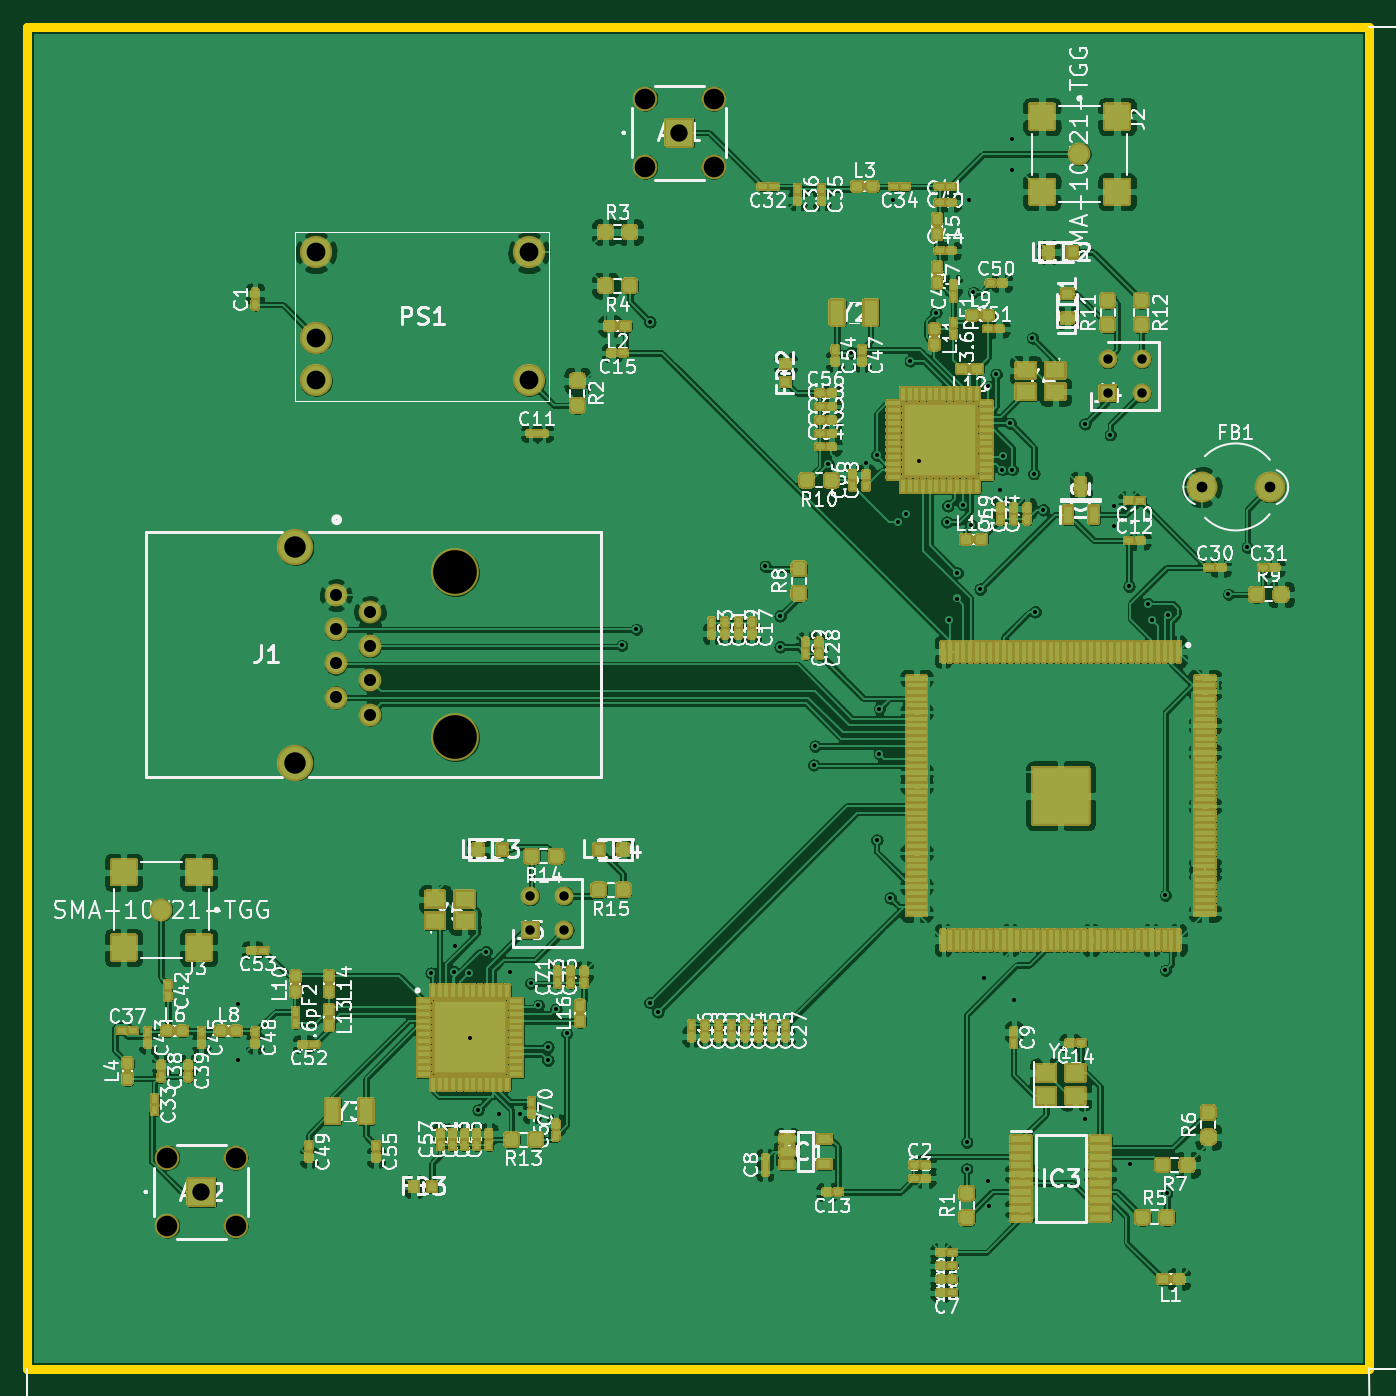
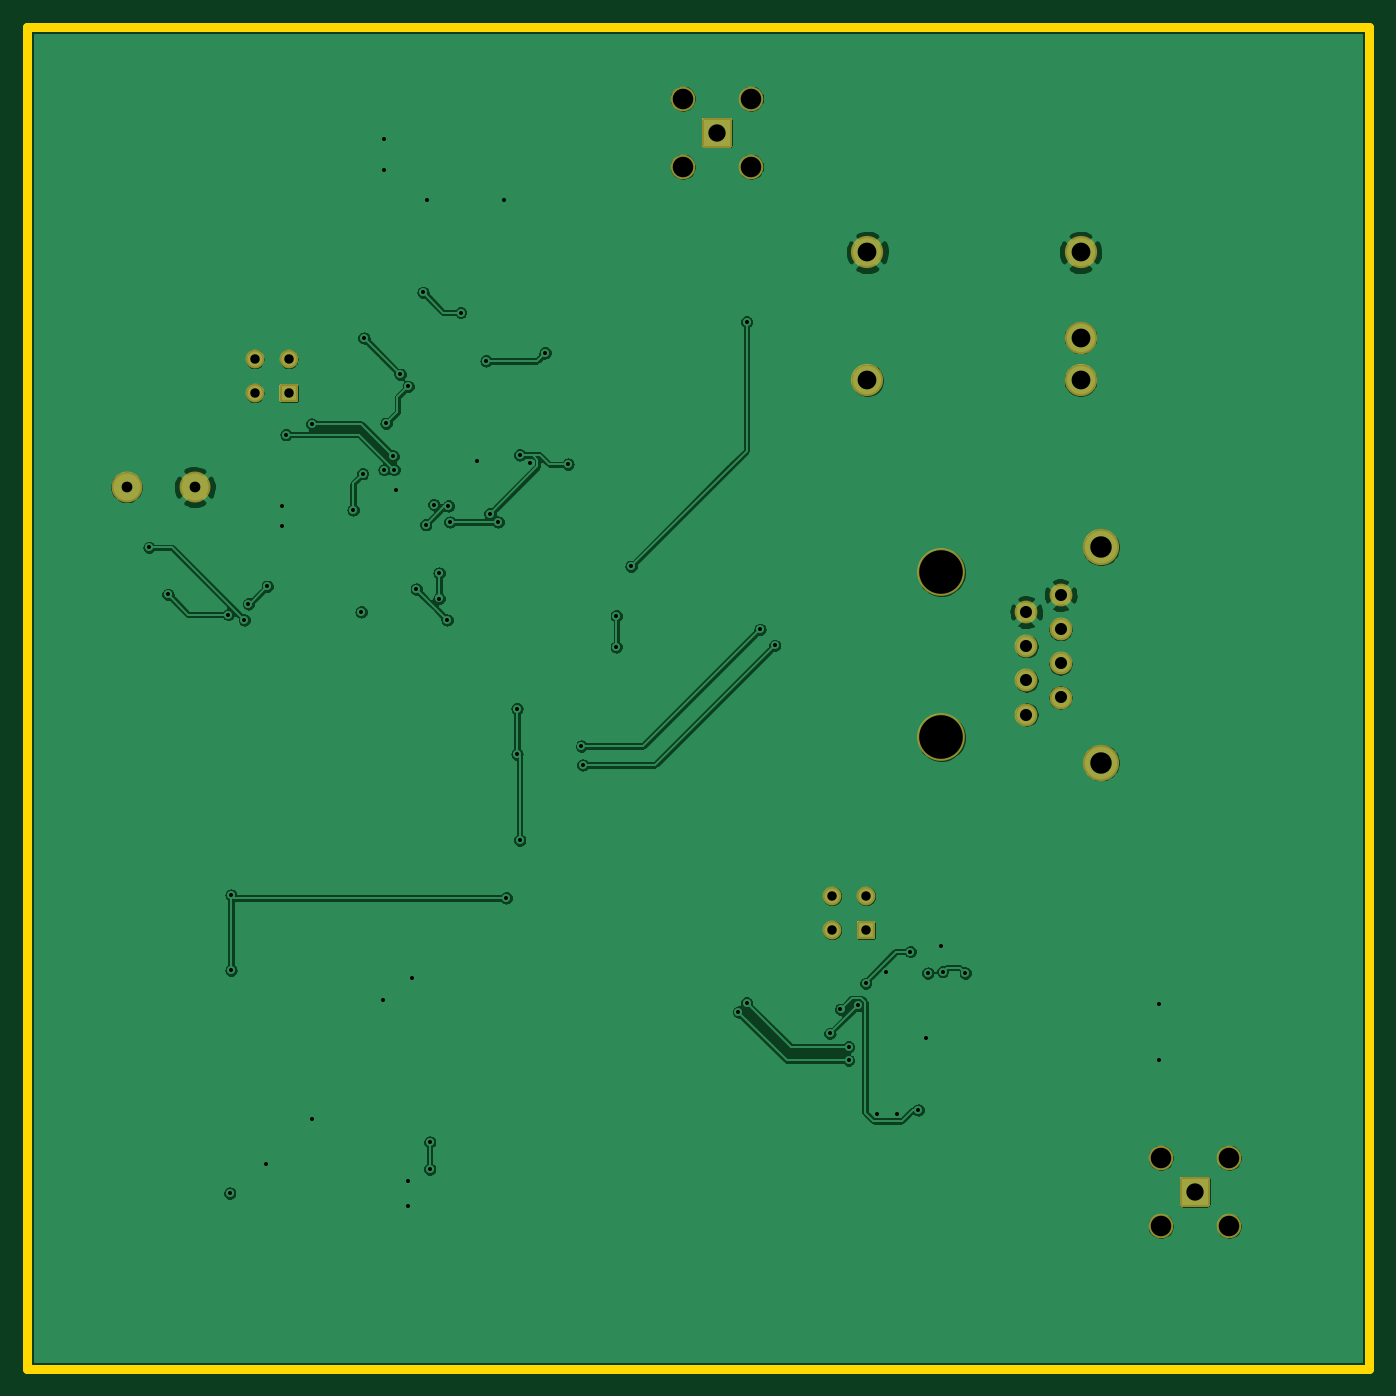
Circuit board: 11 layer files. Board 100.0 x 100.0 mm.
- bottom_copper: cc1310-B_Cu.gbl (187562 bytes)
- bottom_mask: cc1310-B_Mask.gbs (3117 bytes)
- paste: cc1310-B_Paste.gbp (474 bytes)
- bottom_silk: cc1310-B_SilkS.gbo (3121 bytes)
- outline: cc1310-Edge_Cuts.gm1 (719 bytes)
- top_copper: cc1310-F_Cu.gtl (854157 bytes)
- top_mask: cc1310-F_Mask.gts (255243 bytes)
- paste: cc1310-F_Paste.gtp (90323 bytes)
- top_silk: cc1310-F_SilkS.gto (346591 bytes)
- drill: cc1310-NPTH.drl (484 bytes)
- drill: cc1310-PTH.drl (2288 bytes)

=== bottom_copper: cc1310-B_Cu.gbl (187562 bytes, source omitted) ===
=== bottom_mask: cc1310-B_Mask.gbs ===
%TF.GenerationSoftware,KiCad,Pcbnew,(5.1.10)-1*%
%TF.CreationDate,2021-10-14T01:54:17+08:00*%
%TF.ProjectId,cc1310,63633133-3130-42e6-9b69-6361645f7063,rev?*%
%TF.SameCoordinates,Original*%
%TF.FileFunction,Soldermask,Bot*%
%TF.FilePolarity,Negative*%
%FSLAX46Y46*%
G04 Gerber Fmt 4.6, Leading zero omitted, Abs format (unit mm)*
G04 Created by KiCad (PCBNEW (5.1.10)-1) date 2021-10-14 01:54:17*
%MOMM*%
%LPD*%
G01*
G04 APERTURE LIST*
%ADD10C,2.400000*%
%ADD11C,1.400000*%
%ADD12C,3.550000*%
%ADD13C,2.700000*%
%ADD14C,1.700000*%
%ADD15C,2.300000*%
%ADD16C,1.830000*%
G04 APERTURE END LIST*
D10*
%TO.C,PS1*%
X137400000Y-46820000D03*
X137400000Y-56350000D03*
X121520000Y-56350000D03*
X121520000Y-53170000D03*
X121520000Y-46820000D03*
%TD*%
D11*
%TO.C,J5*%
X140040000Y-94760000D03*
X140040000Y-97300000D03*
X137500000Y-94760000D03*
G36*
G01*
X136800000Y-97850000D02*
X136800000Y-96750000D01*
G75*
G02*
X136950000Y-96600000I150000J0D01*
G01*
X138050000Y-96600000D01*
G75*
G02*
X138200000Y-96750000I0J-150000D01*
G01*
X138200000Y-97850000D01*
G75*
G02*
X138050000Y-98000000I-150000J0D01*
G01*
X136950000Y-98000000D01*
G75*
G02*
X136800000Y-97850000I0J150000D01*
G01*
G37*
%TD*%
%TO.C,J4*%
X183040000Y-54760000D03*
X183040000Y-57300000D03*
X180500000Y-54760000D03*
G36*
G01*
X179800000Y-57850000D02*
X179800000Y-56750000D01*
G75*
G02*
X179950000Y-56600000I150000J0D01*
G01*
X181050000Y-56600000D01*
G75*
G02*
X181200000Y-56750000I0J-150000D01*
G01*
X181200000Y-57850000D01*
G75*
G02*
X181050000Y-58000000I-150000J0D01*
G01*
X179950000Y-58000000D01*
G75*
G02*
X179800000Y-57850000I0J150000D01*
G01*
G37*
%TD*%
D12*
%TO.C,J1*%
X131900000Y-82950000D03*
X131900000Y-70650000D03*
D13*
X120000000Y-68775000D03*
X120000000Y-84825000D03*
D14*
X125550000Y-81245000D03*
X123010000Y-79975000D03*
X125550000Y-78705000D03*
X123010000Y-77435000D03*
X125550000Y-76165000D03*
X123010000Y-74895000D03*
X125550000Y-73625000D03*
X123010000Y-72355000D03*
%TD*%
D15*
%TO.C,FB1*%
X187500000Y-64300000D03*
X192580000Y-64300000D03*
%TD*%
D16*
%TO.C,AE2*%
X115540000Y-114260000D03*
X115540000Y-119340000D03*
X110460000Y-119340000D03*
X110460000Y-114260000D03*
G36*
G01*
X111882500Y-117767500D02*
X111882500Y-115832500D01*
G75*
G02*
X112032500Y-115682500I150000J0D01*
G01*
X113967500Y-115682500D01*
G75*
G02*
X114117500Y-115832500I0J-150000D01*
G01*
X114117500Y-117767500D01*
G75*
G02*
X113967500Y-117917500I-150000J0D01*
G01*
X112032500Y-117917500D01*
G75*
G02*
X111882500Y-117767500I0J150000D01*
G01*
G37*
%TD*%
%TO.C,AE1*%
X151140000Y-35360000D03*
X151140000Y-40440000D03*
X146060000Y-40440000D03*
X146060000Y-35360000D03*
G36*
G01*
X147482500Y-38867500D02*
X147482500Y-36932500D01*
G75*
G02*
X147632500Y-36782500I150000J0D01*
G01*
X149567500Y-36782500D01*
G75*
G02*
X149717500Y-36932500I0J-150000D01*
G01*
X149717500Y-38867500D01*
G75*
G02*
X149567500Y-39017500I-150000J0D01*
G01*
X147632500Y-39017500D01*
G75*
G02*
X147482500Y-38867500I0J150000D01*
G01*
G37*
%TD*%
M02*

=== paste: cc1310-B_Paste.gbp ===
%TF.GenerationSoftware,KiCad,Pcbnew,(5.1.10)-1*%
%TF.CreationDate,2021-10-14T01:54:17+08:00*%
%TF.ProjectId,cc1310,63633133-3130-42e6-9b69-6361645f7063,rev?*%
%TF.SameCoordinates,Original*%
%TF.FileFunction,Paste,Bot*%
%TF.FilePolarity,Positive*%
%FSLAX46Y46*%
G04 Gerber Fmt 4.6, Leading zero omitted, Abs format (unit mm)*
G04 Created by KiCad (PCBNEW (5.1.10)-1) date 2021-10-14 01:54:17*
%MOMM*%
%LPD*%
G01*
G04 APERTURE LIST*
G04 APERTURE END LIST*
M02*

=== bottom_silk: cc1310-B_SilkS.gbo ===
%TF.GenerationSoftware,KiCad,Pcbnew,(5.1.10)-1*%
%TF.CreationDate,2021-10-14T01:54:17+08:00*%
%TF.ProjectId,cc1310,63633133-3130-42e6-9b69-6361645f7063,rev?*%
%TF.SameCoordinates,Original*%
%TF.FileFunction,Legend,Bot*%
%TF.FilePolarity,Positive*%
%FSLAX46Y46*%
G04 Gerber Fmt 4.6, Leading zero omitted, Abs format (unit mm)*
G04 Created by KiCad (PCBNEW (5.1.10)-1) date 2021-10-14 01:54:17*
%MOMM*%
%LPD*%
G01*
G04 APERTURE LIST*
%ADD10C,2.400000*%
%ADD11C,1.400000*%
%ADD12C,3.550000*%
%ADD13C,2.700000*%
%ADD14C,1.700000*%
%ADD15C,2.300000*%
%ADD16C,1.830000*%
G04 APERTURE END LIST*
%LPC*%
D10*
%TO.C,PS1*%
X137400000Y-46820000D03*
X137400000Y-56350000D03*
X121520000Y-56350000D03*
X121520000Y-53170000D03*
X121520000Y-46820000D03*
%TD*%
D11*
%TO.C,J5*%
X140040000Y-94760000D03*
X140040000Y-97300000D03*
X137500000Y-94760000D03*
G36*
G01*
X136800000Y-97850000D02*
X136800000Y-96750000D01*
G75*
G02*
X136950000Y-96600000I150000J0D01*
G01*
X138050000Y-96600000D01*
G75*
G02*
X138200000Y-96750000I0J-150000D01*
G01*
X138200000Y-97850000D01*
G75*
G02*
X138050000Y-98000000I-150000J0D01*
G01*
X136950000Y-98000000D01*
G75*
G02*
X136800000Y-97850000I0J150000D01*
G01*
G37*
%TD*%
%TO.C,J4*%
X183040000Y-54760000D03*
X183040000Y-57300000D03*
X180500000Y-54760000D03*
G36*
G01*
X179800000Y-57850000D02*
X179800000Y-56750000D01*
G75*
G02*
X179950000Y-56600000I150000J0D01*
G01*
X181050000Y-56600000D01*
G75*
G02*
X181200000Y-56750000I0J-150000D01*
G01*
X181200000Y-57850000D01*
G75*
G02*
X181050000Y-58000000I-150000J0D01*
G01*
X179950000Y-58000000D01*
G75*
G02*
X179800000Y-57850000I0J150000D01*
G01*
G37*
%TD*%
D12*
%TO.C,J1*%
X131900000Y-82950000D03*
X131900000Y-70650000D03*
D13*
X120000000Y-68775000D03*
X120000000Y-84825000D03*
D14*
X125550000Y-81245000D03*
X123010000Y-79975000D03*
X125550000Y-78705000D03*
X123010000Y-77435000D03*
X125550000Y-76165000D03*
X123010000Y-74895000D03*
X125550000Y-73625000D03*
X123010000Y-72355000D03*
%TD*%
D15*
%TO.C,FB1*%
X187500000Y-64300000D03*
X192580000Y-64300000D03*
%TD*%
D16*
%TO.C,AE2*%
X115540000Y-114260000D03*
X115540000Y-119340000D03*
X110460000Y-119340000D03*
X110460000Y-114260000D03*
G36*
G01*
X111882500Y-117767500D02*
X111882500Y-115832500D01*
G75*
G02*
X112032500Y-115682500I150000J0D01*
G01*
X113967500Y-115682500D01*
G75*
G02*
X114117500Y-115832500I0J-150000D01*
G01*
X114117500Y-117767500D01*
G75*
G02*
X113967500Y-117917500I-150000J0D01*
G01*
X112032500Y-117917500D01*
G75*
G02*
X111882500Y-117767500I0J150000D01*
G01*
G37*
%TD*%
%TO.C,AE1*%
X151140000Y-35360000D03*
X151140000Y-40440000D03*
X146060000Y-40440000D03*
X146060000Y-35360000D03*
G36*
G01*
X147482500Y-38867500D02*
X147482500Y-36932500D01*
G75*
G02*
X147632500Y-36782500I150000J0D01*
G01*
X149567500Y-36782500D01*
G75*
G02*
X149717500Y-36932500I0J-150000D01*
G01*
X149717500Y-38867500D01*
G75*
G02*
X149567500Y-39017500I-150000J0D01*
G01*
X147632500Y-39017500D01*
G75*
G02*
X147482500Y-38867500I0J150000D01*
G01*
G37*
%TD*%
M02*

=== outline: cc1310-Edge_Cuts.gm1 ===
%TF.GenerationSoftware,KiCad,Pcbnew,(5.1.10)-1*%
%TF.CreationDate,2021-10-14T01:54:17+08:00*%
%TF.ProjectId,cc1310,63633133-3130-42e6-9b69-6361645f7063,rev?*%
%TF.SameCoordinates,Original*%
%TF.FileFunction,Profile,NP*%
%FSLAX46Y46*%
G04 Gerber Fmt 4.6, Leading zero omitted, Abs format (unit mm)*
G04 Created by KiCad (PCBNEW (5.1.10)-1) date 2021-10-14 01:54:17*
%MOMM*%
%LPD*%
G01*
G04 APERTURE LIST*
%TA.AperFunction,Profile*%
%ADD10C,0.700000*%
%TD*%
G04 APERTURE END LIST*
D10*
X100000000Y-30000000D02*
X100000000Y-130000000D01*
X200000000Y-30000000D02*
X100000000Y-30000000D01*
X200000000Y-130000000D02*
X200000000Y-30000000D01*
X100000000Y-130000000D02*
X200000000Y-130000000D01*
M02*

=== top_copper: cc1310-F_Cu.gtl (854157 bytes, source omitted) ===
=== top_mask: cc1310-F_Mask.gts (255243 bytes, source omitted) ===
=== paste: cc1310-F_Paste.gtp (90323 bytes, source omitted) ===
=== top_silk: cc1310-F_SilkS.gto (346591 bytes, source omitted) ===
=== drill: cc1310-NPTH.drl ===
M48
; DRILL file {KiCad (5.1.10)-1} date 10/14/21 01:54:48
; FORMAT={-:-/ absolute / inch / decimal}
; #@! TF.CreationDate,2021-10-14T01:54:48+08:00
; #@! TF.GenerationSoftware,Kicad,Pcbnew,(5.1.10)-1
; #@! TF.FileFunction,NonPlated,1,4,NPTH
FMAT,2
INCH
T1C0.0602
T2C0.1280
%
G90
G05
T1
X4.3488Y-4.4984
X4.3488Y-4.6984
X4.5488Y-4.4984
X4.5488Y-4.6984
X5.7504Y-1.3921
X5.7504Y-1.5921
X5.9504Y-1.3921
X5.9504Y-1.5921
T2
X5.1929Y-2.7815
X5.1929Y-3.2657
T0
M30

=== drill: cc1310-PTH.drl ===
M48
; DRILL file {KiCad (5.1.10)-1} date 10/14/21 01:54:48
; FORMAT={-:-/ absolute / inch / decimal}
; #@! TF.CreationDate,2021-10-14T01:54:48+08:00
; #@! TF.GenerationSoftware,Kicad,Pcbnew,(5.1.10)-1
; #@! TF.FileFunction,Plated,1,4,PTH
FMAT,2
INCH
T1C0.0118
T2C0.0276
T3C0.0315
T4C0.0354
T5C0.0508
T6C0.0551
T7C0.0630
%
G90
G05
T1
X4.5551Y-4.0472
X4.5551Y-4.2126
X5.122Y-3.9567
X5.189Y-3.9528
X5.1921Y-3.8771
X5.2323Y-3.9567
X5.2362Y-4.1457
X5.2598Y-4.3583
X5.2835Y-3.8937
X5.3228Y-4.3701
X5.3543Y-3.9528
X5.3819Y-4.3701
X5.4145Y-3.9871
X5.437Y-4.0512
X5.4646Y-4.1732
X5.4646Y-4.2126
X5.4882Y-4.063
X5.5197Y-4.1339
X5.6811Y-2.9961
X5.7244Y-2.9488
X5.7638Y-2.0472
X5.7638Y-4.0433
X5.7874Y-4.0709
X6.1024Y-2.7638
X6.1457Y-2.9094
X6.1457Y-3.0
X6.2441Y-3.3465
X6.248Y-3.2913
X6.2874Y-2.4646
X6.3543Y-2.1378
X6.3976Y-2.4606
X6.4291Y-2.437
X6.4291Y-3.5669
X6.437Y-3.1811
X6.437Y-3.315
X6.4685Y-3.7362
X6.4761Y-1.6893
X6.4921Y-2.6339
X6.5162Y-2.6098
X6.5276Y-2.1614
X6.5531Y-2.4547
X6.6024Y-2.0197
X6.6339Y-2.6339
X6.6378Y-2.5866
X6.6417Y-2.9213
X6.6654Y-2.7835
X6.6654Y-2.8583
X6.6811Y-2.5827
X6.6929Y-4.4528
X6.6929Y-4.5315
X6.7005Y-1.6893
X6.7047Y-2.6417
X6.7126Y-1.9606
X6.7323Y-2.8307
X6.7441Y-3.9724
X6.7559Y-2.2362
X6.7559Y-4.5669
X6.757Y-4.6389
X6.7795Y-2.2008
X6.7913Y-2.5394
X6.7972Y-2.4803
X6.7992Y-2.4409
X6.8209Y-2.3445
X6.8268Y-1.5118
X6.8268Y-1.6024
X6.8268Y-2.4803
X6.8307Y-4.0354
X6.8858Y-2.0945
X6.8898Y-2.4921
X6.8937Y-2.8976
X6.9173Y-2.5984
X7.0394Y-2.3465
X7.0394Y-4.3858
X7.1142Y-2.378
X7.126Y-2.5866
X7.126Y-2.6457
X7.169Y-2.8225
X7.1732Y-4.5157
X7.2244Y-2.874
X7.2362Y-2.9213
X7.2756Y-3.7283
X7.2756Y-3.9488
X7.2795Y-4.6024
X7.2835Y-2.9055
X7.4606Y-2.8465
X7.5157Y-2.7087
T2
X5.4134Y-3.7307
X5.4134Y-3.8307
X5.5134Y-3.7307
X5.5134Y-3.8307
X7.1063Y-2.1559
X7.1063Y-2.2559
X7.2063Y-2.1559
X7.2063Y-2.2559
T3
X7.3819Y-2.5315
X7.5819Y-2.5315
T4
X4.8429Y-2.8486
X4.8429Y-2.9486
X4.8429Y-3.0486
X4.8429Y-3.1486
X4.9429Y-2.8986
X4.9429Y-2.9986
X4.9429Y-3.0986
X4.9429Y-3.1986
T5
X4.4488Y-4.5984
X5.8504Y-1.4921
T6
X4.7843Y-1.8433
X4.7843Y-2.0933
X4.7843Y-2.2185
X5.4094Y-1.8433
X5.4094Y-2.2185
T7
X4.7244Y-2.7077
X4.7244Y-3.3396
T0
M30

